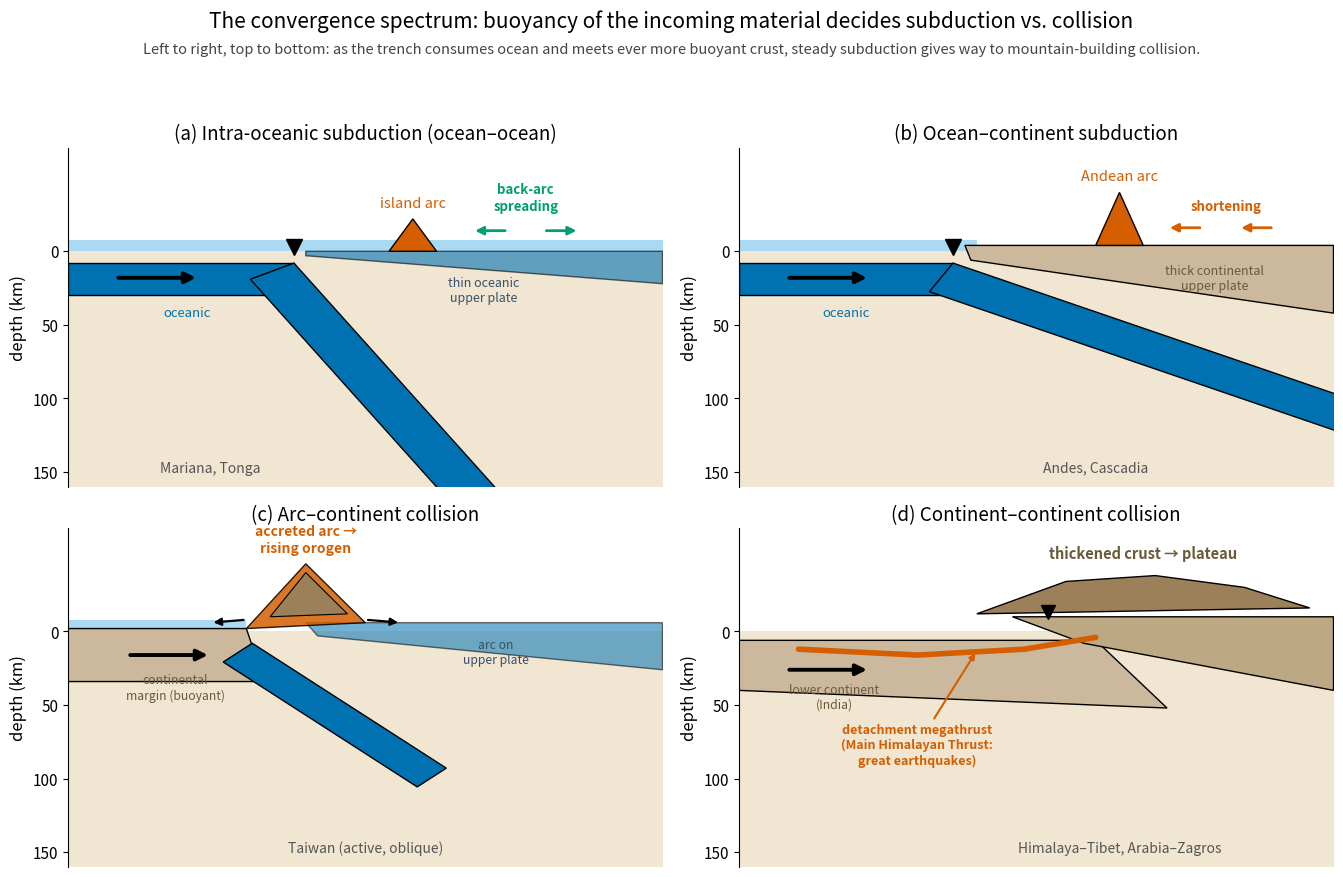

The script that saved this image: (Note: this script raises an exception after producing the figure.)
"""
fig_28_convergence_spectrum.py  -> SF7_convergence_spectrum.png

Scientific content: the spectrum of convergent margins, ordered by the buoyancy
of the material arriving at the trench. As a subduction zone consumes its ocean,
the incoming material becomes progressively harder to subduct, and steady-state
subduction gives way to collision and mountain building:
  (a) INTRA-OCEANIC subduction (ocean-ocean): both plates oceanic; weak, thin
      overriding plate; steep slab; volcanic ISLAND arc; back-arc spreading.
      (Mariana, Tonga, Izu-Bonin.)
  (b) OCEAN-CONTINENT subduction: oceanic slab beneath thick, buoyant continental
      plate; shallower dip, stronger coupling; ANDEAN (continental) arc;
      back-arc shortening and a mountain belt. (Andes, Cascadia.)
  (c) ARC-CONTINENT collision: a continental margin arrives at the trench; the
      volcanic arc collides with it, building a doubly-vergent orogen; subduction
      polarity may flip. (Taiwan - collision caught in the act.)
  (d) CONTINENT-CONTINENT collision: buoyant continental crust cannot subduct;
      convergence is taken up by crustal thickening along a detachment megathrust,
      raising a plateau. (Himalaya-Tibet, Arabia-Zagros.)

Schematic, first-principles cross-sections (no copyrighted source). Example
margins and the kinematic ideas follow Uyeda & Kanamori (1979) for the
subduction modes, Teng (1990) for Taiwan arc-continent collision, and Molnar &
Tapponnier (1975) and Avouac et al. (2015) for continental collision and the
Main Himalayan Thrust.

Output: assets/figures/SF7_convergence_spectrum.png
License: CC-BY 4.0 (this script)
"""
import matplotlib as mpl
mpl.use("Agg")
import matplotlib.pyplot as plt
import numpy as np

mpl.rcParams.update({
    "font.size": 12, "axes.titlesize": 14, "axes.labelsize": 12,
    "xtick.labelsize": 11, "ytick.labelsize": 11, "legend.fontsize": 10.5,
    "figure.dpi": 150, "savefig.dpi": 300,
})

BLUE, ORANGE, SKY, GREEN, VERM, PINK, BLACK = (
    "#0072B2", "#E69F00", "#56B4E9", "#009E73", "#D55E00", "#CC79A7", "#000000")
OCEAN = BLUE          # oceanic lithosphere
CONT = "#cbb89d"      # continental lithosphere
MANTLE = "#f0e6d2"
SEA = SKY
ARC = VERM


def base(ax, title):
    ax.add_patch(plt.Rectangle((0, -160), 100, 160, facecolor=MANTLE, zorder=0))
    ax.set_xlim(0, 100)
    ax.set_ylim(-160, 70)
    ax.set_title(title, fontsize=13.5)
    ax.set_xticks([])
    ax.set_yticks([0, -50, -100, -150])
    ax.set_yticklabels([0, 50, 100, 150])
    ax.set_ylabel("depth (km)")
    for s in ("top", "right", "bottom"):
        ax.spines[s].set_visible(False)


def arrow(ax, x0, y0, x1, y1, color=BLACK, lw=2.6, scale=16):
    ax.annotate("", xy=(x1, y1), xytext=(x0, y0),
                arrowprops=dict(arrowstyle="-|>", lw=lw, color=color,
                                mutation_scale=scale))


def slab(ax, x_trench, dip_deg, color=OCEAN, length=210, thick=22, z0=-8):
    dip = np.radians(dip_deg)
    XKM = 2.6  # km per x-unit
    dx, dz = np.cos(dip), -np.sin(dip)
    nx, nz = -np.sin(dip), -np.cos(dip)
    top = np.array([[x_trench, z0],
                    [x_trench + length*dx/XKM, z0 + length*dz]])
    bot = np.array([[x_trench + thick*nx/XKM, z0 + thick*nz],
                    [x_trench + (length*dx+thick*nx)/XKM, z0 + length*dz+thick*nz]])
    ax.add_patch(plt.Polygon(np.vstack([top, bot[::-1]]), closed=True,
                             facecolor=color, edgecolor=BLACK, lw=1.0, zorder=2))


fig, axes = plt.subplots(2, 2, figsize=(13.6, 8.8))

# ---------------------------------------------------------------- (a) intra-oceanic
ax = axes[0, 0]; base(ax, "(a) Intra-oceanic subduction (ocean–ocean)")
ax.add_patch(plt.Rectangle((0, 0), 100, 8, facecolor=SEA, alpha=0.5, zorder=0))
# incoming oceanic plate (left)
ax.fill([0, 38, 38, 0], [-8, -8, -30, -30], facecolor=OCEAN, edgecolor=BLACK, lw=1, zorder=2)
# thin oceanic overriding plate (right)
ax.fill([40, 100, 100, 40], [0, 0, -22, -3], facecolor=OCEAN, alpha=0.6,
        edgecolor=BLACK, lw=1, zorder=3)
slab(ax, 38, 60)
arrow(ax, 8, -18, 22, -18, lw=2.8)
ax.plot([38], [3], marker="v", ms=11, color=BLACK, zorder=6)
# island arc (small, on thin crust)
ax.fill([54, 58, 62], [0, 22, 0], facecolor=ARC, edgecolor=BLACK, zorder=5)
ax.text(58, 30, "island arc", ha="center", fontsize=10.5, color=ARC)
# back-arc spreading
arrow(ax, 74, 14, 68, 14, color=GREEN, lw=2, scale=12)
arrow(ax, 80, 14, 86, 14, color=GREEN, lw=2, scale=12)
ax.text(77, 28, "back-arc\nspreading", ha="center", color=GREEN, fontsize=9.5,
        fontweight="bold")
ax.text(20, -44, "oceanic", ha="center", fontsize=9.5, color=BLUE)
ax.text(70, -34, "thin oceanic\nupper plate", ha="center", fontsize=9, color="#36506a")
ax.text(24, -150, "Mariana, Tonga", ha="center", fontsize=10, style="italic",
        color="#555555")

# ---------------------------------------------------------------- (b) ocean-continent
ax = axes[0, 1]; base(ax, "(b) Ocean–continent subduction")
ax.add_patch(plt.Rectangle((0, 0), 40, 8, facecolor=SEA, alpha=0.5, zorder=0))
ax.fill([0, 36, 36, 0], [-8, -8, -30, -30], facecolor=OCEAN, edgecolor=BLACK, lw=1, zorder=2)
# thick continental overriding plate
ax.fill([38, 100, 100, 39], [4, 4, -42, -6], facecolor=CONT, edgecolor=BLACK, lw=1, zorder=3)
slab(ax, 36, 28)
arrow(ax, 8, -18, 22, -18, lw=2.8)
ax.plot([36], [3], marker="v", ms=11, color=BLACK, zorder=6)
# Andean arc (tall, on thick crust)
ax.fill([60, 64, 68], [4, 40, 4], facecolor=ARC, edgecolor=BLACK, zorder=5)
ax.text(64, 48, "Andean arc", ha="center", fontsize=10.5, color=ARC)
# back-arc shortening
arrow(ax, 78, 16, 72, 16, color=VERM, lw=2, scale=12)
arrow(ax, 90, 16, 84, 16, color=VERM, lw=2, scale=12)
ax.text(82, 28, "shortening", ha="center", color=VERM, fontsize=9.5,
        fontweight="bold")
ax.text(18, -44, "oceanic", ha="center", fontsize=9.5, color=BLUE)
ax.text(80, -26, "thick continental\nupper plate", ha="center", fontsize=9,
        color="#6b5a3a")
ax.text(60, -150, "Andes, Cascadia", ha="center", fontsize=10, style="italic",
        color="#555555")

# ---------------------------------------------------------------- (c) arc-continent
ax = axes[1, 0]; base(ax, "(c) Arc–continent collision")
ax.add_patch(plt.Rectangle((0, 0), 30, 8, facecolor=SEA, alpha=0.5, zorder=0))
# incoming CONTINENTAL margin (left) - buoyant, resists subduction
ax.fill([0, 30, 33, 0], [2, 2, -34, -34], facecolor=CONT, edgecolor=BLACK, lw=1, zorder=2)
# small remnant oceanic slab pulling down (detaching)
slab(ax, 31, 45, length=120, thick=18)
# overriding plate carrying the volcanic arc (right, oceanic affinity)
ax.fill([40, 100, 100, 42], [6, 6, -26, -3], facecolor=OCEAN, alpha=0.55,
        edgecolor=BLACK, lw=1, zorder=3)
# colliding arc - thickening orogen at the join
ax.fill([30, 40, 50], [2, 46, 6], facecolor=ARC, alpha=0.85, edgecolor=BLACK, zorder=5)
ax.fill([34, 40, 47], [10, 40, 12], facecolor="#9c8059", edgecolor=BLACK, lw=0.8, zorder=6)
ax.text(40, 54, "accreted arc →\nrising orogen", ha="center", fontsize=10, color=ARC,
        fontweight="bold")
arrow(ax, 10, -16, 24, -16, lw=2.8)
# doubly-vergent thrusts
arrow(ax, 30, 8, 24, 6, color=BLACK, lw=1.6, scale=11)
arrow(ax, 50, 8, 56, 6, color=BLACK, lw=1.6, scale=11)
ax.text(18, -46, "continental\nmargin (buoyant)", ha="center", fontsize=8.8,
        color="#6b5a3a")
ax.text(72, -22, "arc on\nupper plate", ha="center", fontsize=8.8, color="#36506a")
ax.text(50, -150, "Taiwan (active, oblique)", ha="center", fontsize=10,
        style="italic", color="#555555")

# ---------------------------------------------------------------- (d) continent-continent
ax = axes[1, 1]; base(ax, "(d) Continent–continent collision")
# lower plate (India) underthrusting
ax.fill([0, 60, 72, 0], [-6, -6, -52, -40], facecolor=CONT, edgecolor=BLACK, lw=1,
        zorder=2)
# upper plate (Eurasia) overriding + thickened plateau
ax.fill([46, 100, 100, 58], [10, 10, -40, -8], facecolor="#bda884",
        edgecolor=BLACK, lw=1, zorder=3)
# thickened crust / plateau topography
ax.fill([40, 55, 70, 85, 96], [12, 34, 38, 30, 16],
        facecolor="#9c8059", edgecolor=BLACK, lw=1, zorder=4)
ax.text(68, 50, "thickened crust → plateau", ha="center", fontsize=10.5,
        color="#6b5a3a", fontweight="bold")
# detachment / Main Himalayan Thrust
ax.plot([10, 30, 48, 60], [-12, -16, -12, -4], color=VERM, lw=4,
        solid_capstyle="round", zorder=5)
ax.annotate("detachment megathrust\n(Main Himalayan Thrust:\ngreat earthquakes)",
            xy=(40, -13), xytext=(30, -90), ha="center", fontsize=9, color=VERM,
            fontweight="bold",
            arrowprops=dict(arrowstyle="-|>", color=VERM, lw=1.5))
arrow(ax, 8, -26, 22, -26, lw=2.8)
# suture marker
ax.plot([52], [13], marker="v", ms=10, color=BLACK, zorder=6)
ax.text(52, 22, "suture", ha="center", fontsize=9)
ax.text(16, -52, "lower continent\n(India)", ha="center", fontsize=8.8,
        color="#6b5a3a")
ax.text(64, -150, "Himalaya–Tibet, Arabia–Zagros", ha="center", fontsize=10,
        style="italic", color="#555555")

fig.suptitle("The convergence spectrum: buoyancy of the incoming material "
             "decides subduction vs. collision", fontsize=15, y=0.995)
fig.text(0.5, 0.945,
         "Left to right, top to bottom: as the trench consumes ocean and meets "
         "ever more buoyant crust, steady subduction gives way to mountain-building collision.",
         ha="center", fontsize=10.5, color="#444444")
fig.tight_layout(rect=[0, 0, 1, 0.93])
out = "../figures/SF7_convergence_spectrum.png"
fig.savefig(out, bbox_inches="tight")
print(f"Saved {out}")
